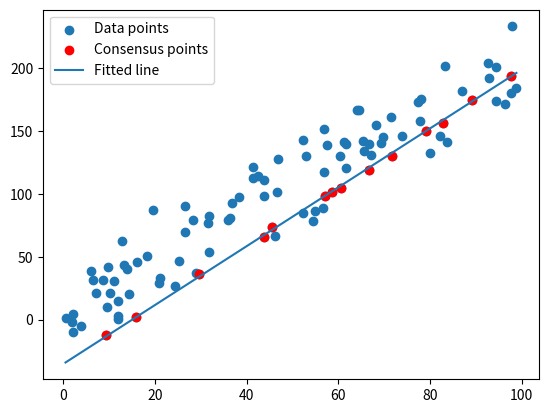

Python code for this plot:
import numpy as np
import matplotlib.pyplot as plt

def ransac(data, model_func, dist_func, n, k, t, debug=False):
    best_model = None
    best_consensus = []
    best_score = 0

    for i in range(k):
        indices = np.random.choice(len(data), n, replace=False)
        sample = np.array([data[i] for i in indices])

        # 估计模型参数
        model = model_func(sample)

        # 计算所有数据点到模型的距离
        distances = np.array([dist_func(point, model) for point in data])
        consensus = data[distances < t]

        # 如果当前模型的内点数量大于之前的最佳模型，则更新最佳模型
        if len(consensus) > best_score:
            best_model = model
            best_consensus = consensus
            best_score = len(consensus)

        if debug:
            print(f"Iteration {i+1}, model: {model}, inliers: {len(consensus)}")

    return best_model, best_consensus

# 模型函数：根据两个点拟合直线
def line_model_func(sample):
    x0, y0 = sample[0]
    x1, y1 = sample[1]
    a = (y1 - y0) / (x1 - x0) if x1 != x0 else np.inf
    b = y0 - a * x0
    return a, b

# 距离函数：计算点到直线的距离
def line_dist_func(point, model):
    a, b = model
    x, y = point
    return abs(a * x + b - y) / np.sqrt(a**2 + 1)

# 生成一些带有噪声的数据点
np.random.seed(0)
x = np.random.rand(100) * 100
y = 2 * x + np.random.randn(100) * 20  # 直线 y = 2x + noise

# 将数据点转换为 (x, y) 格式
data = np.column_stack((x, y))

# 应用RANSAC算法
model, consensus = ransac(data, line_model_func, line_dist_func, 2, 1000, 1)

# 绘制数据点和拟合的直线
plt.scatter(data[:, 0], data[:, 1], label='Data points')
plt.scatter(consensus[:, 0], consensus[:, 1], color='red', label='Consensus points')
x_vals = np.array([data[:, 0].min(), data[:, 0].max()])
y_vals = [model[0] * x + model[1] for x in x_vals]
plt.plot(x_vals, y_vals, label='Fitted line')
plt.legend()
plt.show()